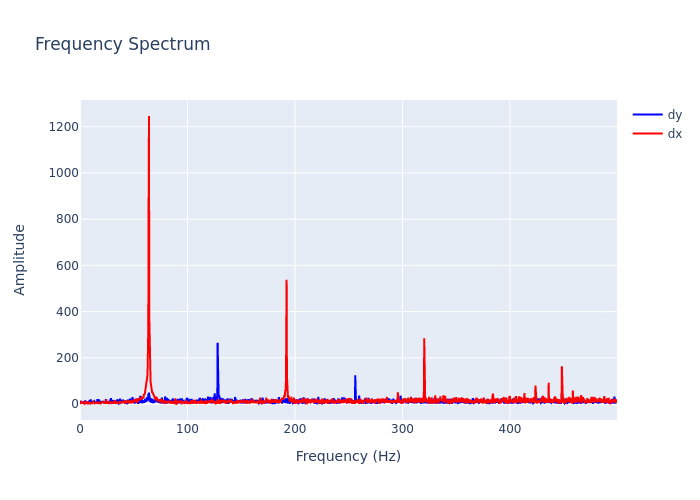

Values plotted in this chart, from the file beside it:
, frequency, dx, dy
0, 0.0, 8.979, 12.4
1, 0.2999, 3.625, 7.138
2, 0.5997, 7.617, 9.146
3, 0.8996, 4.902, 12.16
4, 1.199, 9.569, 8.733
5, 1.499, 6.562, 9.263
6, 1.799, 7.652, 6.545
7, 2.099, 6.699, 3.41
8, 2.399, 6.932, 1.824
9, 2.699, 5.327, 10.02
10, 2.999, 4.324, 7.065
11, 3.298, 2.275, 4.509
12, 3.598, 0.8604, 8.397
13, 3.898, 1.785, 4.571
14, 4.198, 6.407, 4.24
15, 4.498, 11.31, 2.575
16, 4.798, 9.637, 15.71
17, 5.097, 4.625, 7.999
18, 5.397, 0.6748, 5.866
19, 5.697, 3.392, 6.862
20, 5.997, 6.422, 3.892
21, 6.297, 7.561, 4.84
22, 6.597, 6.381, 5.242
23, 6.897, 5.832, 2.03
24, 7.196, 7.828, 8.461
25, 7.496, 2.62, 4.422
26, 7.796, 1.188, 5.476
27, 8.096, 2.177, 8.861
28, 8.396, 5.962, 15
29, 8.696, 5.942, 10.75
30, 8.996, 4.363, 15.09
31, 9.295, 2.808, 7.988
32, 9.595, 1.952, 4.94
33, 9.895, 2.686, 20.4
34, 10.19, 2.792, 9.587
35, 10.49, 6.322, 5.194
36, 10.79, 0.5155, 7.232
37, 11.09, 3.669, 5.652
38, 11.39, 5.529, 4.006
39, 11.69, 3.601, 9.16
40, 11.99, 10.04, 7.366
41, 12.29, 8.93, 13.52
42, 12.59, 7.379, 3.646
43, 12.89, 5.242, 11.06
44, 13.19, 4.006, 12.54
45, 13.49, 3.558, 3.745
46, 13.79, 6.46, 10.9
47, 14.09, 3.204, 3.971
48, 14.39, 5.695, 10.86
49, 14.69, 5.811, 9.51
50, 14.99, 5.25, 5.997
51, 15.29, 9.909, 8.893
52, 15.59, 6.017, 2.155
53, 15.89, 6.626, 11.23
54, 16.19, 4.411, 21.09
55, 16.49, 1.713, 4.513
56, 16.79, 6.067, 15.94
57, 17.09, 1.696, 4.289
58, 17.39, 5.963, 7.484
59, 17.69, 4.344, 20.55
... 1,607 more rows
